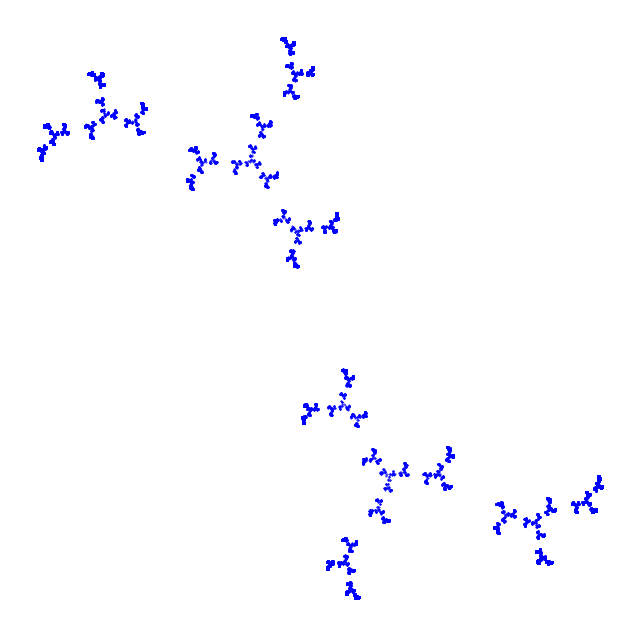

Write the Python code that produced this figure.
# Programs 15a: Plot points for the Julia set.
# See Figure 15.1. 
from matplotlib import pyplot as plt
import random
from sympy import sqrt,re,im,I

# Parameters
a =0;b=1.1;          # To plot J(a,b).
k=15
Num_iterations=2**k

def Julia(X):
    x, y = X
    x1=x;y1=y;
    u = sqrt((x1-a)**2+(y1-b)**2)/2
    v=(x-a)/2
    u1=sqrt(u+v)
    v1=sqrt(u-v)
    xn=u1;yn=v1;
    if y1<b:
        yn=-yn
    if random.random() < 0.5:
        xn=-u1
        yn=-yn
    return xn, yn

x1=(re(0.5+sqrt(0.25-(a+b*I)))).expand(complex=True)
y1=(im(0.5+sqrt(0.25-(a+b*I)))).expand(complex=True)
is_unstable=2*abs(x1+y1*I)
print(is_unstable)

X0 = [x1, y1]
X, Y = [], []
for i in range(Num_iterations):
    xn, yn = Julia(X0)
    X, Y = X + [xn], Y + [yn]
    X0 = [xn, yn]

fig, ax = plt.subplots(figsize=(8,8))
ax.scatter(X, Y, color='blue', s=0.15)
ax.axis('off')
plt.show()
